Dataset: Resized_Data (GitHub, KashyapRaparthi/Deep-Learning). Classes: leopards, butterfly, chandelier, grand piano, revolver.

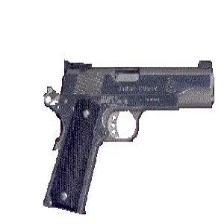
Label: revolver

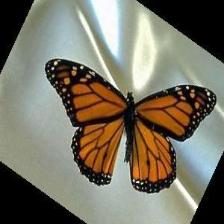
Label: butterfly

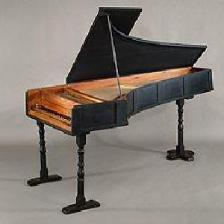
Label: grand piano

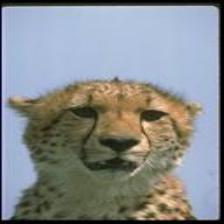
Label: leopards

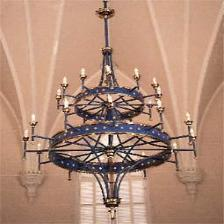
Label: chandelier

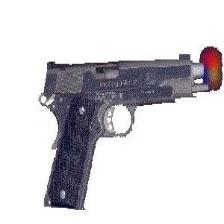
Label: revolver
